Photos from the image-classification dataset "data_split" in the GitHub repository Adamsyaifullah/ADAM_SYAIFULLAH. Its 4 classes are: mild demented, moderate demented, non demented, very mild demented.

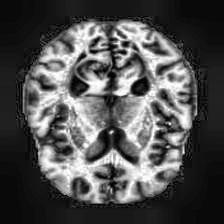
Label: very mild demented

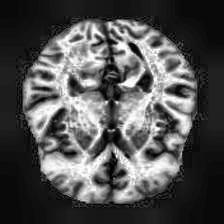
Label: non demented

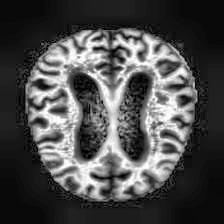
Label: very mild demented

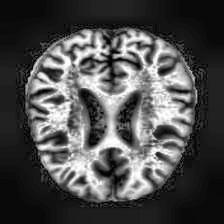
Label: mild demented

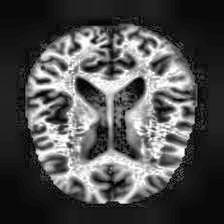
Label: non demented

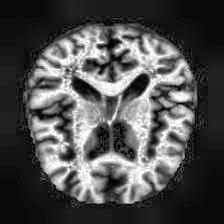
Label: non demented
